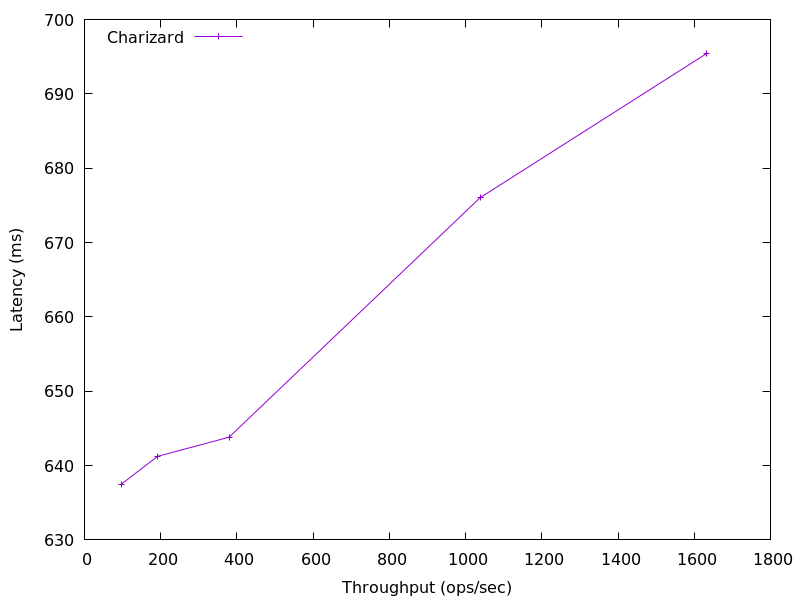

The table this chart was drawn from, first rows:
1631.1746998564133, 695.377664
1038, 676
379.5, 643.8
192.1, 641.2
96.72, 637.5
